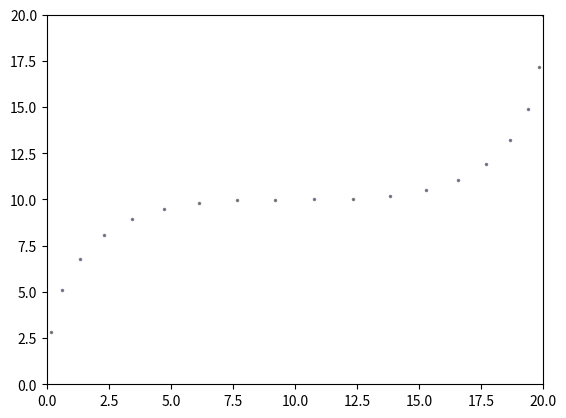

This chart was generated by the following Python code:
import numpy as np
from matplotlib import pyplot as plt

data = np.array([

(0.16037323224959907,2.8371482723429073),
(0.6181659133984545,5.079457646887301),
(1.3383875200466542,6.796909170433006),
(2.2860475287942843,8.059483889779852),
(3.4261554162414347,8.937162851727658),
(4.72372065898819,9.49992710307625),
(6.143752733634639,9.817757690625454),
(7.651261116780871,9.960635661175099),
(9.211255285026972,9.998542061525006),
(10.788744714973028,10.001457938474996),
(12.348738883219129,10.039364338824901),
(13.85624726636536,10.182242309374546),
(15.276279341011806,10.500072896923749),
(16.573844583758564,11.062837148272344),
(17.713952471205715,11.94051611022015),
(18.661612479953344,13.20309082956699),
(19.381834086601543,14.920542353112694),
(19.8396267677504,17.162851727657088),
(20.0,20.0),

 ])
x, y = data.T
plt.plot(x, y, label = "Line 1", color='gray', linestyle='none', linewidth = 3,
         marker='.', markerfacecolor='blue', markersize=3)

plt.xlim(0,20)
plt.ylim(0,20)

plt.show()



#example graph settings
#plt.plot(x,y)
#plt.plot(x, y, label = "Line 1", color='gray', linestyle='solid', linewidth = 3,
#         marker='o', markerfacecolor='black', markersize=3)
#plt.plot(x, y, label = "Line 1", color='gray', linestyle='solid', linewidth = 3,
#         marker='o', markerfacecolor='black', markersize=3)